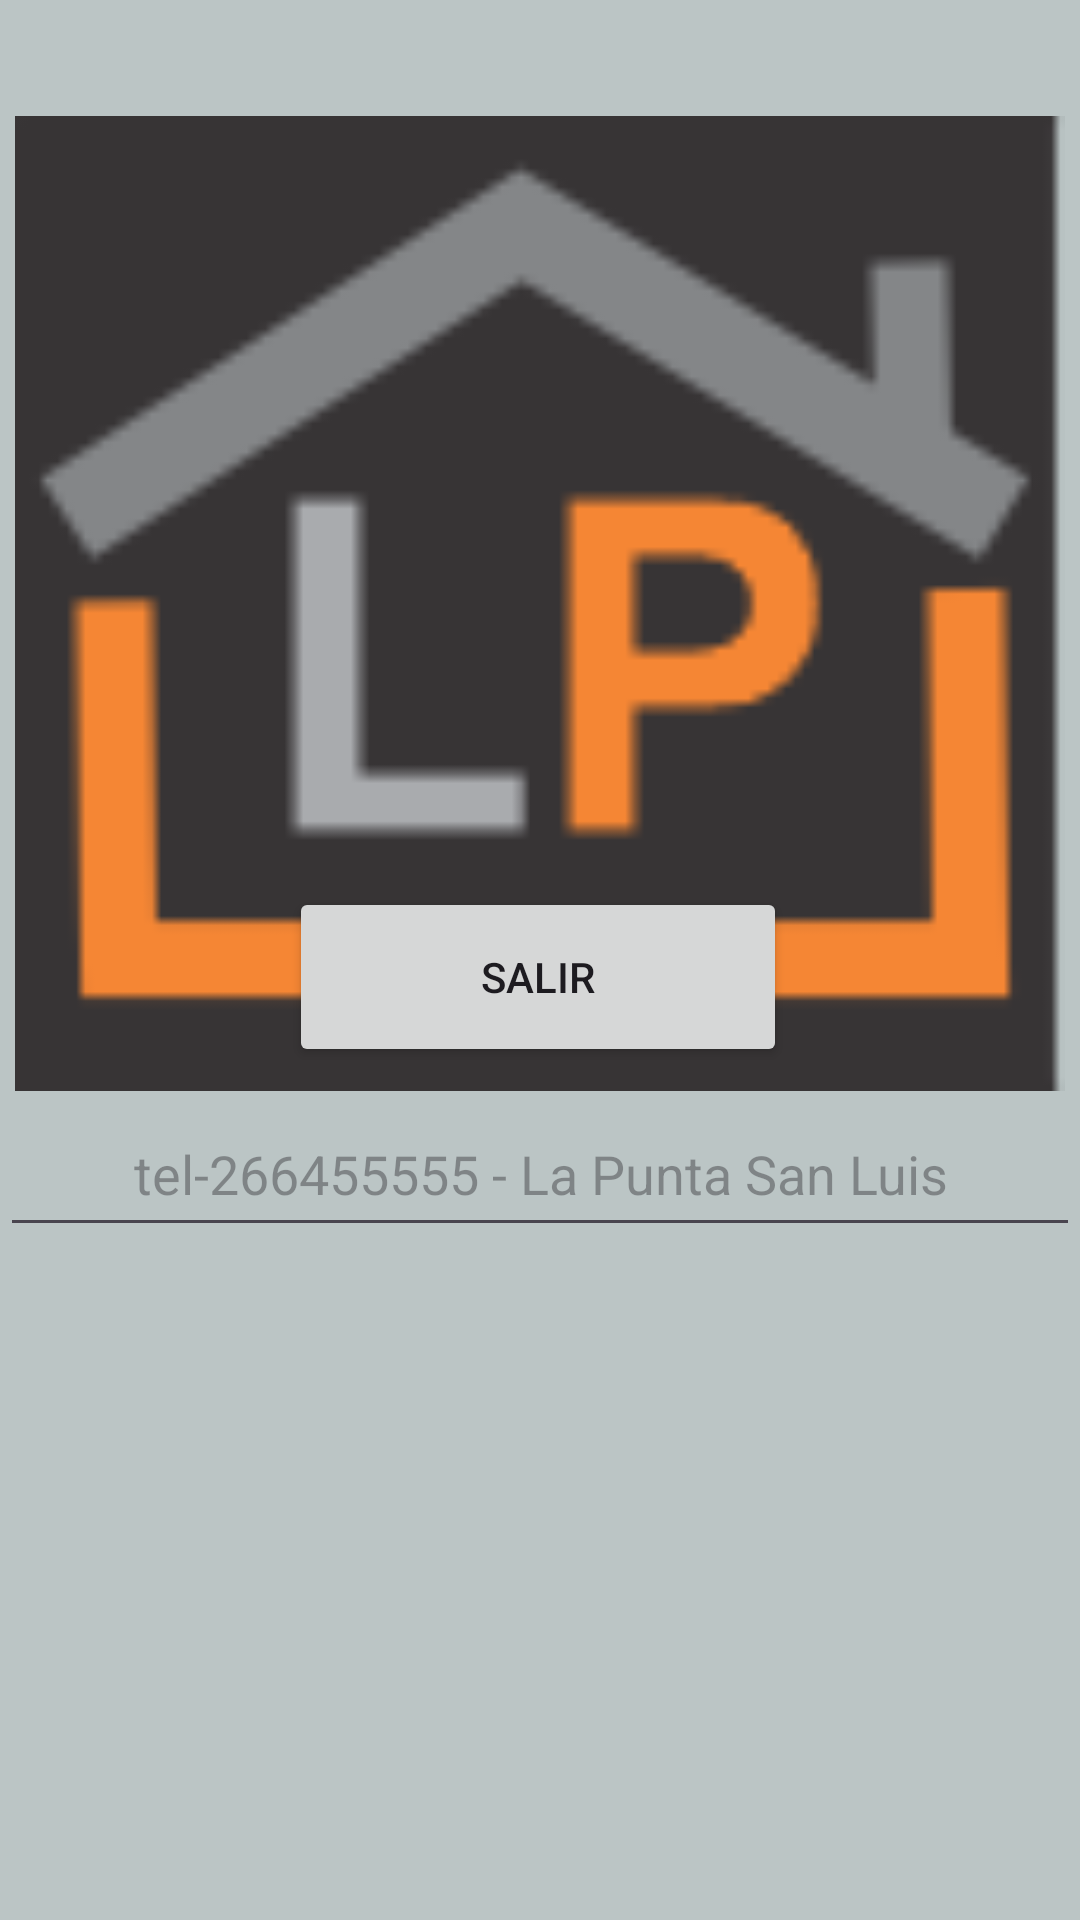

Here is an Android app screen rendered from its layout file. Give the layout XML and the strings, colors and styles it references.
<!-- AndroidManifest.xml: application theme Theme.InmobiliariaSinApiRest -->
<!-- res/layout/fragment_salir.xml -->
<?xml version="1.0" encoding="utf-8"?>
<androidx.constraintlayout.widget.ConstraintLayout xmlns:android="http://schemas.android.com/apk/res/android"
    xmlns:app="http://schemas.android.com/apk/res-auto"
    xmlns:tools="http://schemas.android.com/tools"
    android:layout_width="match_parent"
    android:layout_height="match_parent"
    android:background="#FAF6F6"
    android:backgroundTint="#BBC5C5"
    tools:context=".ui.salir.SalirFragment">

    <ImageView
        android:id="@+id/imageView2"
        android:layout_width="352dp"
        android:layout_height="325dp"
        android:src="@drawable/logo"
        app:layout_constraintBottom_toBottomOf="parent"
        app:layout_constraintEnd_toEndOf="parent"
        app:layout_constraintHorizontal_bias="0.491"
        app:layout_constraintStart_toStartOf="parent"
        app:layout_constraintTop_toTopOf="parent"
        app:layout_constraintVertical_bias="0.123" />

    <Button
        android:id="@+id/btnSalir"
        android:layout_width="166dp"
        android:layout_height="60dp"
        android:layout_marginBottom="8dp"
        android:text="Salir"
        app:layout_constraintBottom_toBottomOf="@+id/imageView2"
        app:layout_constraintEnd_toEndOf="parent"
        app:layout_constraintHorizontal_bias="0.497"
        app:layout_constraintStart_toStartOf="parent" />

    <EditText
        android:id="@+id/editTextTextMultiLine"
        android:layout_width="match_parent"
        android:layout_height="52dp"
        android:ems="10"
        android:focusable="false"
        android:hint="tel-266455555 - La Punta San Luis"
        android:inputType="none"
        android:textAlignment="center"
        android:textIsSelectable="false"
        app:layout_constraintBottom_toBottomOf="parent"
        app:layout_constraintEnd_toEndOf="parent"
        app:layout_constraintHorizontal_bias="0.0"
        app:layout_constraintStart_toStartOf="parent"
        app:layout_constraintTop_toBottomOf="@+id/imageView2"
        app:layout_constraintVertical_bias="0.0" />


</androidx.constraintlayout.widget.ConstraintLayout>
<!-- resources referenced by this layout -->
<resources>
  <!-- drawable logo: png bitmap (drawable, 5550 bytes) -->
  <style name="Theme.InmobiliariaSinApiRest" parent="Base.Theme.InmobiliariaSinApiRest" />
  <style name="Base.Theme.InmobiliariaSinApiRest" parent="Theme.Material3.DayNight.NoActionBar">
          
          
      </style>
</resources>
